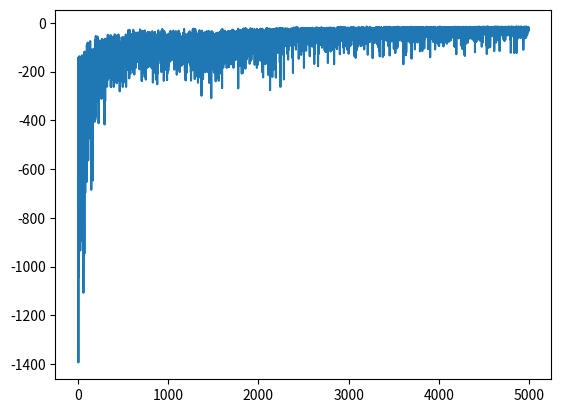

This chart was generated by the following Python code:
'''
This script will simulate a single agent that collects and deposits items from a 
static environment factory.
We shall allow the agent to hold a maximum number of items

We will represent the world as a discrete numpy grid where:
    - 0 represents floorspace that the agent can move to
    - 1 represents the agent
    - 2 represents the deposit
    - 3 represents an impassable obstacle
    - higher numbers represent stations, whose objects will be accessed via a dictionary

An object position on the factory floor is represented by the tuple (x,y).    

We also need to define our state space for our Q values. Note that the bigger our environment and greater load
that our agent(s) and stations can take will massively increase the size of the state-space.
We will pursue with this for now but it suggests that a more sophisticated method such as DQN might be necessary.
The state will be a list: [agentPosition, agentLoad, stationLoads]
Consequently, the state-space will be a list of these dictionaries.
How many possible states? : no.free_spaces*(agent_max+1)*Product(station_max+1)

For the load and unload actions, I will enforce that when the agent is at a station, it is not adjacent to any
other station. This means that when we perform this action, it only has one station to consider.
This assumption can be enforced by further discretising the factory floor if needed.

'''

import numpy as np
import copy
import random
from matplotlib import pyplot as plt

class Station:

    def __init__(self, load, maximum, position, mounted=False, id=None):
        self.load = load
        self.maximum = maximum
        self.mounted = mounted
        self.position = position
        self.id = id
    
    def getLoad(self):
        return self.load
    
    def getMaximum(self):
        return self.maximum
    
    def addLoad(self):
        self.load += 1

    def takeLoad(self):
        self.load -= 1
    

class Agent:

    def __init__(self,load,maximum,position,name="Agent"):
        self.load = load
        self.maximum = maximum
        self.position = position
        self.name = name
    
    def getLoad(self):
        return self.load
    
    def getMaximum(self):
        return self.maximum
    
    def addLoad(self):
        self.load += 1

    def takeLoad(self):
        self.load -= 1


class Factory:

    def __init__(self, height, width, listOfObstacles, listOfStations, agent, deposit):
        self.height = height
        self.width = width
        self.stateSpace = [] # Does not include terminal states
        self.stateSpacePlus = [] # Does include terminal 

        self.initialAgent = agent
        self.initialStations = listOfStations

        self.deposit = deposit
        self.obstacles = listOfObstacles

        self.reset()
        self.createStateSpace(agent)
        self.possibleActions = ["Up", "Right", "Down", "Left", "Load", "Unload"]
    

    def addAgent(self):
        positionX, positionY = self.agent.position
        self.grid[positionX][positionY] = 1
    
    def removeAgent(self):
        positionX, positionY = self.agent.position
        self.grid[positionX][positionY] = 0

    def addDeposit(self):
        positionX, positionY = self.deposit
        self.grid[positionX][positionY] = 2
    
    def addObstacles(self):
        for obstacle in self.obstacles:
            positionX, positionY = obstacle
            self.grid[positionX][positionY] = 3

    def addStations(self):
        index = 4
        for station in self.stations:
            station.id = index
            positionX, positionY = station.position
            self.grid[positionX][positionY] = index
            index += 1

    def createStateSpace(self, agent):

        #Lets first create a list of variations for the stations loads:
        stationMaxLoads = [station.maximum for station in self.stations]
        stationLoadVariations = generate_variations(stationMaxLoads)

        rowIndex = 0
        for row in self.grid:
            columnIndex = 0
            for column in row:
                if column == 0 or column == 1:
                    for posAgentLoad in range(agent.maximum + 1):
                        for option in stationLoadVariations:
                            state = tuple([(rowIndex,columnIndex),posAgentLoad] + option)
                            self.stateSpacePlus.append(state)
                            if not(not any(option) and posAgentLoad == 0):
                                self.stateSpace.append(state)

                columnIndex+=1
            rowIndex+=1
        
    def isTerminalState(self,state):
        return state in self.stateSpacePlus and state not in self.stateSpace

    def getState(self):
        stationLoads = [stationLoad.load for stationLoad in self.stations]
        return tuple([self.agent.position, self.agent.load] + stationLoads)

    def setState(self,state):
        # This function needs to update the grid and the state
        self.removeAgent()
        self.agent.position = state[0]
        self.agent.load = state[1]
        i = 0
        for station in self.stations:
            station.load = state[i+2]
            i+=1
        
        #Update the grid:
        self.addAgent()

    def randomAction(self):
        numberActions = len(self.possibleActions)
        randomInteger = random.randint(0,numberActions)
        return self.possibleActions[randomInteger-1]

    def action(self,action):
        if action == "Up":
            return self.move(0)
        elif action == "Right":
            return self.move(1)
        elif action == "Down":
            return self.move(2)
        elif action == "Left":
            return self.move(3)
        elif action == "Load":
            return self.load()
        elif action == "Unload":
            return self.unload()

    def move(self,key):
        currentX, currentY = self.agent.position
        if key == 0:
            newX = currentX - 1
            return tuple([(newX,currentY),self.agent.load] + [stationLoad.load for stationLoad in self.stations])

        elif key == 1:
            newY = currentY + 1
            return tuple([(currentX,newY),self.agent.load] + [stationLoad.load for stationLoad in self.stations])
        
        elif key == 2:
            newX = currentX + 1
            return tuple([(newX,currentY),self.agent.load] + [stationLoad.load for stationLoad in self.stations])
        
        elif key == 3:
            newY = currentY - 1
            return tuple([(currentX,newY),self.agent.load] + [stationLoad.load for stationLoad in self.stations])            

    def load(self):
        currentAgentPosition = self.agent.position
        currentAgentLoad = self.agent.load
        stationPositions = [station.position for station in self.stations]
        currentStationLoads = [station.load for station in self.stations]

        # Now figure out which station is the agent next to
        i = 0
        for possibleStationPosition in stationPositions:
            if manhattenDistance(currentAgentPosition, possibleStationPosition) == 1:
                newAgentLoad = currentAgentLoad + 1
                newStationLoad = currentStationLoads[i] - 1
                newStationLoads = currentStationLoads[:i] + [newStationLoad] + currentStationLoads[i+1:]
                return tuple([currentAgentPosition, newAgentLoad] + newStationLoads)
            i+=1
        
        return tuple([currentAgentPosition, currentAgentLoad] + currentStationLoads)
                

    def unload(self):
        currentAgentPosition = self.agent.position
        currentAgentLoad = self.agent.load
        stationPositions = [station.position for station in self.stations]
        currentStationLoads = [station.load for station in self.stations]

        if manhattenDistance(currentAgentPosition,self.deposit) == 1:
            return tuple([currentAgentPosition, currentAgentLoad-1] + currentStationLoads)

        # Now figure out which station is the agent next to
        i = 0
        for possibleStationPosition in stationPositions:
            if manhattenDistance(currentAgentPosition, possibleStationPosition) == 1:
                newAgentLoad = currentAgentLoad - 1
                newStationLoad = currentStationLoads[i] + 1
                newStationLoads = currentStationLoads[:i] + [newStationLoad] + currentStationLoads[i+1:]
                return tuple([currentAgentPosition, newAgentLoad] + newStationLoads)
            i+=1
        
        return tuple([currentAgentPosition, currentAgentLoad] + currentStationLoads)        


    def illegalState(self,newState):

        if newState not in self.stateSpacePlus:
            return True
        else:
            return False

    def step(self, action):
        trialState = self.action(action)
        if not self.illegalState(trialState):
            self.setState(trialState)
        newState = self.getState()

        if self.isTerminalState(newState):
            reward = 0
        else:
            reward = -1

        return newState, reward, self.isTerminalState(newState) 
    
    def reset(self):
        # In this function we need to rebuld the grid and initial state:
        self.agent = copy.deepcopy(self.initialAgent)
        self.stations = copy.deepcopy(self.initialStations)
        self.grid = np.zeros((self.width,self.height))
        self.addAgent()
        self.addDeposit()
        self.addObstacles()
        self.addStations()



# [redacted]
def generate_variations(lst):
    variations = set()

    # Helper function to recursively generate variations
    def generate_helper(current_lst):
        # Add the current list to variations
        variations.add(tuple(current_lst))

        # Iterate through the list elements
        for i in range(len(current_lst)):
            # If the element is greater than 0, decrement it and generate variations
            if current_lst[i] > 0:
                current_lst[i] -= 1
                generate_helper(current_lst)
                current_lst[i] += 1  # backtrack

    generate_helper(lst)
    return [list(variation) for variation in variations]

def manhattenDistance(pos1,pos2):
    x1, y1 = pos1
    x2, y2 = pos2
    return abs(x2-x1) + abs(y2-y1)

def bestAction(factory,q_values):
    state = factory.getState()
    values = np.array([q_values[state,action] for action in factory.possibleActions])
    best = np.argmax(values)
    return factory.possibleActions[best]


# Instantiate the environment:
myObstacles = [(2,1)]
station1 = Station(2,3,(0,1))
station2 = Station(1,1,(0,2))
myStations = [station1,station2]
myAgent = Agent(1,2,(3,0))
deposit = (3,2)
myFactory = Factory(3,4,myObstacles,myStations,myAgent,deposit)

# Set the hyperparameters:
ALPHA = 0.1
GAMMA = 1
EPSILON = 1

# Create the Q table:
Q = {}

for state in myFactory.stateSpacePlus:
    for action in myFactory.possibleActions:
        Q[state,action] = 0

numberEpisodes = 5000
totalReward = np.zeros(numberEpisodes)

for i in range(numberEpisodes):
    episodeReward = 0
    doneFlag = False
    myFactory.reset()
    actionList = []
    while not doneFlag:
        randNum = random.random()
        if randNum < EPSILON:
            action = myFactory.randomAction()
        else:
            action = bestAction(myFactory,Q)
        #print(action)
        actionList.append(action)
        oldState = myFactory.getState()
        newState, reward, doneFlag = myFactory.step(action)
        episodeReward += reward
        updatedAction = bestAction(myFactory,Q)

        #Update Q values:
        Q[oldState,action] = Q[oldState,action] + ALPHA*(reward + GAMMA*Q[newState,updatedAction])
    if i%100 == 0:
        print("Episode ", i)
        print("Epsilon:", EPSILON)
        print("Reward: ", episodeReward)
        if episodeReward>-30:
            print("Actions: ", actionList)
        EPSILON = EPSILON*0.95
    totalReward[i] = episodeReward

plt.plot(totalReward)
plt.show()
